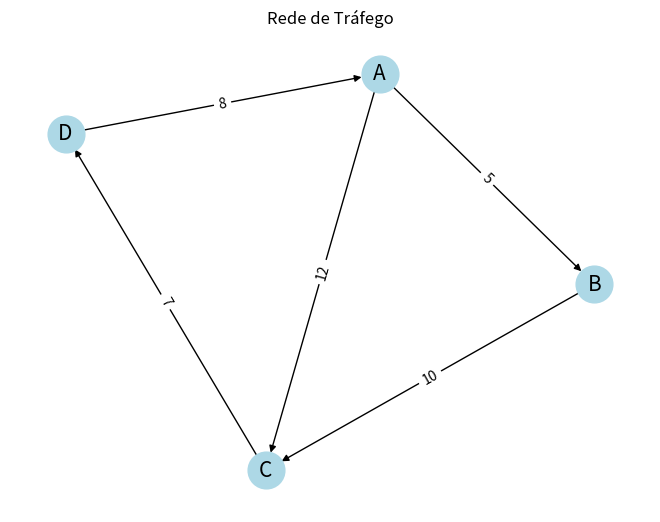

The script that saved this image:
 # Passo 1: Definição do Escopo e Objetivos
# Objetivos:

# Minimizar o tempo de espera dos veículos nos cruzamentos.
# Reduzir congestionamentos.
# Melhorar a eficiência do sistema de tráfego.

#Comando e bibliotecas a serem usadas:

# Vamos instalar as bibliotecas essenciais que utilizaremos ao longo do projeto. 
# Isso inclui numpy para manipulação de dados numéricos, pandas para análise de dados,
# networkx para manipulação de grafos, e matplotlib para visualização.
# pip install numpy pandas networkx matplotlib
# 
#importando as bibliotecas necessárias:
# Copiar código
# import numpy as np
# import pandas as pd
# import networkx as nx
# import matplotlib.pyplot as plt

# abaixo estamos importando as bibliotecas a serem utilizadas, import *nome da biblioteca* as *Apelido* (normalmente damos certo apelidos por convenção)
import numpy as np
import pandas as pd
import networkx as nx
import matplotlib.pyplot as plt


#representação de uma rede de tráfego com grafos, cada nó representa um cruzamento e cada aresta representa uma rua
#aqui usaremos a biblioteca de grafos networkx
#criação de uma variavel que será o grafo dirigo, por que grafo dirigido? pois ele permite simular fluxo de veículos em ruas e cruzamentos em direções especificas

# Criação de um grafo dirigido utilizando um comando da biblioteca
G = nx.DiGraph()


#Criação dos nós, cada um representa um cruzamento, cada nó é identificado por algum rotulo unico
# Lista de cruzamentos (nós)
cruzamentos = ['A', 'B', 'C', 'D']

# Adicionando nós ao grafo utilizando um comando da bilioteca 
G.add_nodes_from(cruzamentos)

#As arestas representam as ruas entre os cruzamentos, os pesos são os segundos das arestas
# Lista de arestas com tempos de viagem em segundos

# nó de origem, nó de destino, peso/segundos respectivamente
ruas = [
    ('A', 'B', 5),
    ('B', 'C', 10),
    ('C', 'D', 7),
    ('D', 'A', 8),
    ('A', 'C', 12)
]

# Adicionando arestas ao grafo utilizando um comando da bilioteca 
G.add_weighted_edges_from(ruas)

# variavel de Layout do grafo para uma visualização mais clara utilizando a biblioteca matplotlib.pyplo
# nx.spring_layout(G) gera um layout onde as posições dos nós são calculadas com base em um algoritmo de força.
layout = nx.spring_layout(G)

# essa variavel da biblioteca desenha os nós e as arestas do grafo.
# G é o grafo que queremos desenhar, layout é o nome das posições dos nós no gráfico.
# with_labels=True: Exibe os rótulos dos nós (nomes dos cruzamentos) no gráfico.
# node_size=700: Define o tamanho dos nós. Um valor maior resulta em nós maiores.
# node_color='lightblue': Define a cor dos nós. Aqui, os nós são coloridos em azul claro.
# font_size=15: Define o tamanho da fonte dos rótulos dos nós.
# font_color='black': Define a cor da fonte dos rótulos dos nós.

nx.draw(G, layout, with_labels=True, node_size=700, node_color='lightblue', font_size=15, font_color='black')

# G: O grafo cujas arestas queremos rotular.
# layout: As posições dos nós no gráfico, devem ser as mesmas 
#utilizadas em nx.draw() para garantir que os rótulos das arestas sejam desenhados nos lugares corretos.
# edge_labels=labels: Um dicionário de rótulos para as arestas. O dicionário labels é criado pelo comando nx.get_edge_attributes(G, 'weight'),
#que retorna um dicionário onde as chaves são tuplas representando as arestas e os valores são os pesos dessas arestas.

# Adicionando rótulos com os pesos das arestas
labels = nx.get_edge_attributes(G, 'weight')
nx.draw_networkx_edge_labels(G, layout, edge_labels=labels)

# Título do gráfico
plt.title("Rede de Tráfego")
#comando para mostrar o grafo
plt.show()
